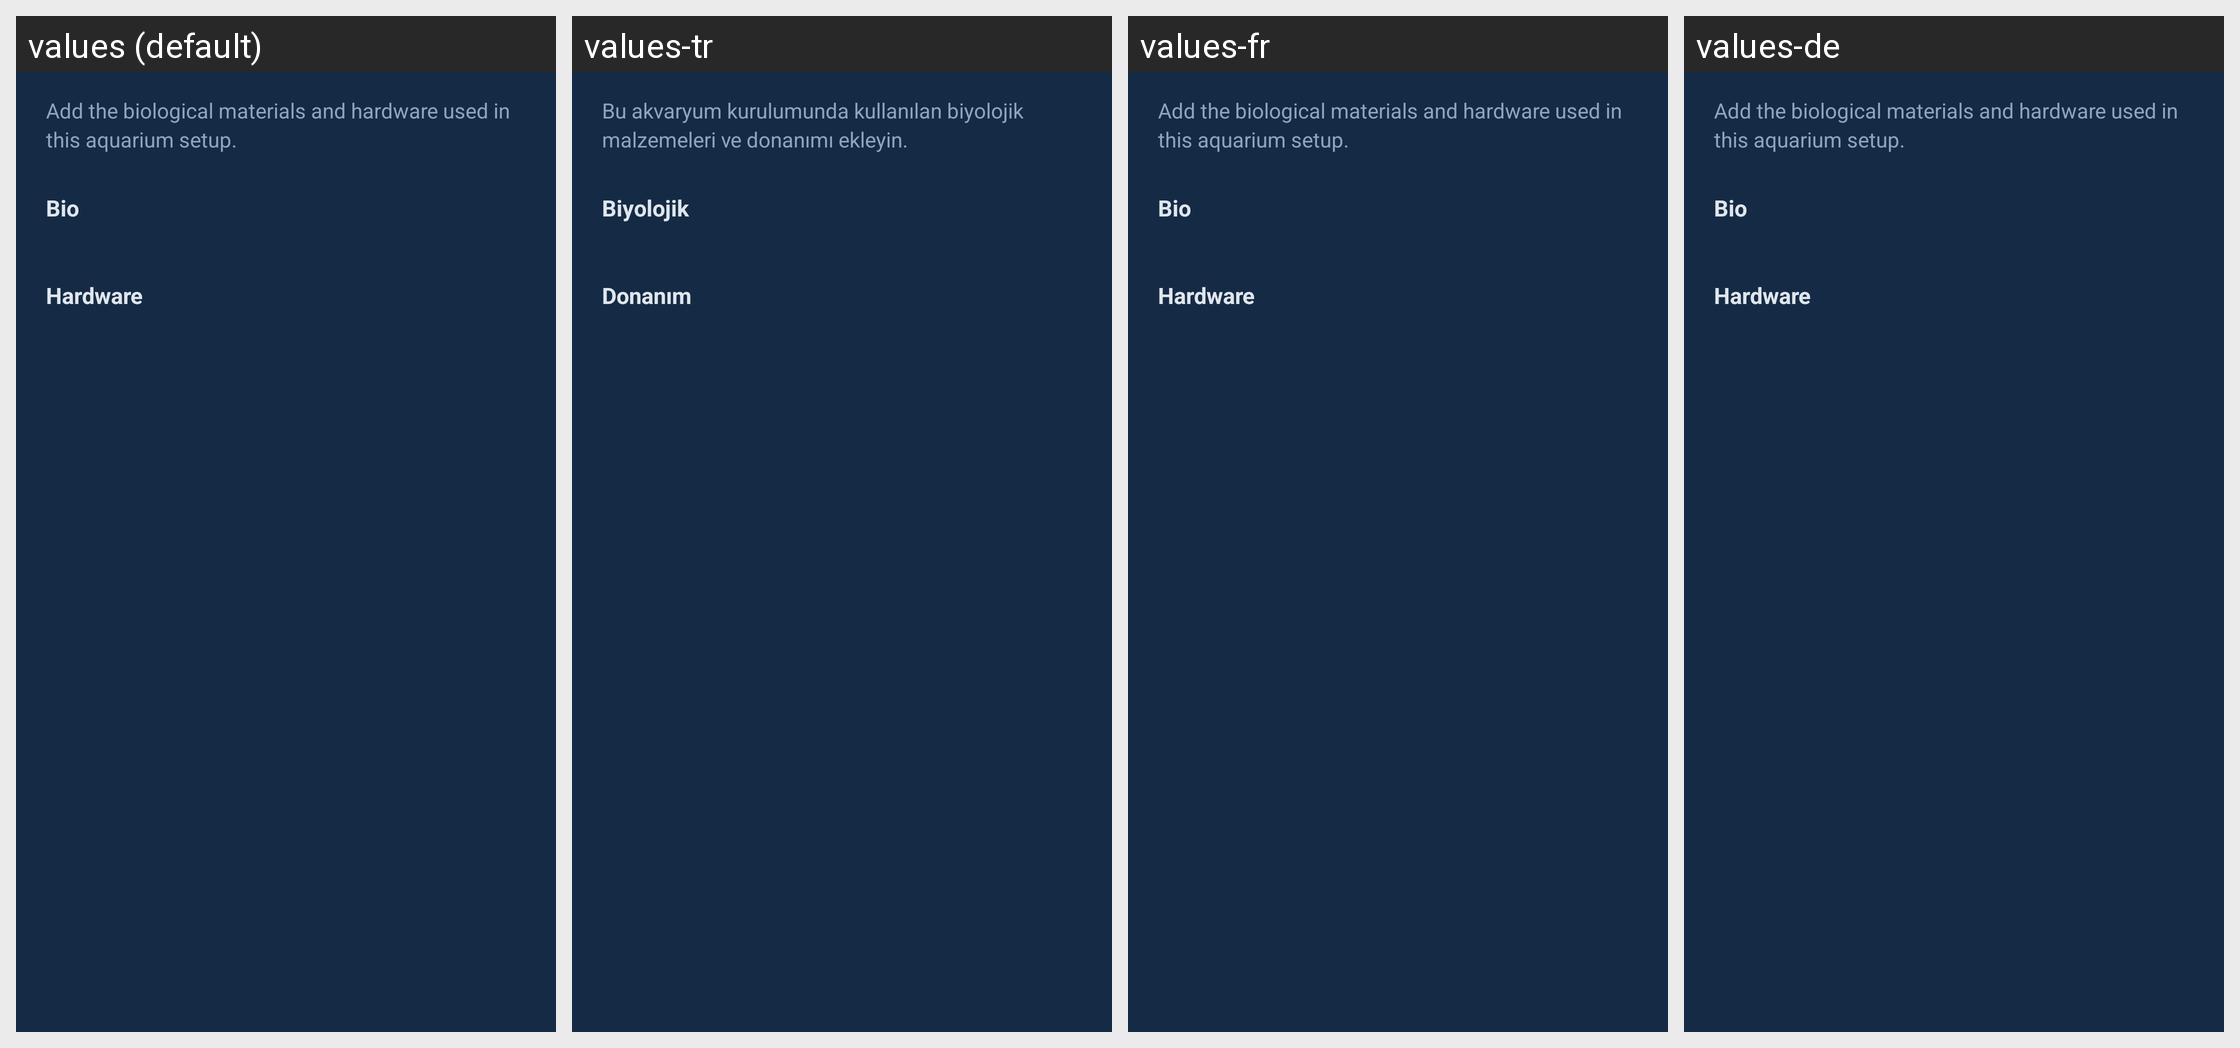

Strings drawn on this Android screen and how each of the app's shown locales translates them:
Android screen res/layout/fragment_tank_material.xml rendered under 4 locales, left to right: values (default), values-tr, values-fr, values-de. Device: Nexus 5 (rendered at 1080×1920; each locale shown at half size, 540×960, under a caption strip naming it); theme AppTheme.
Other locales in the repository, not shown: values-es.
Strings drawn on this screen, with the default value and each locale's value (text and hints the layout hard-codes, and strings that could not be matched under every locale, appear in the picture but are not listed):

aquarium_text_add_the_biological_materials_and_hardware_used_in_this_aquar
  values: Add the biological materials and hardware used in this aquarium setup.
  values-tr: Bu akvaryum kurulumunda kullanılan biyolojik malzemeleri ve donanımı ekleyin.
  values-fr: Add the biological materials and hardware used in this aquarium setup.  [not translated; the default value is used]
  values-de: Add the biological materials and hardware used in this aquarium setup.  [not translated; the default value is used]

aquarium_material_group_bio
  values: Bio
  values-tr: Biyolojik
  values-fr: Bio  [not translated; the default value is used]
  values-de: Bio  [not translated; the default value is used]

aquarium_material_group_hardware
  values: Hardware
  values-tr: Donanım
  values-fr: Hardware  [not translated; the default value is used]
  values-de: Hardware  [not translated; the default value is used]
